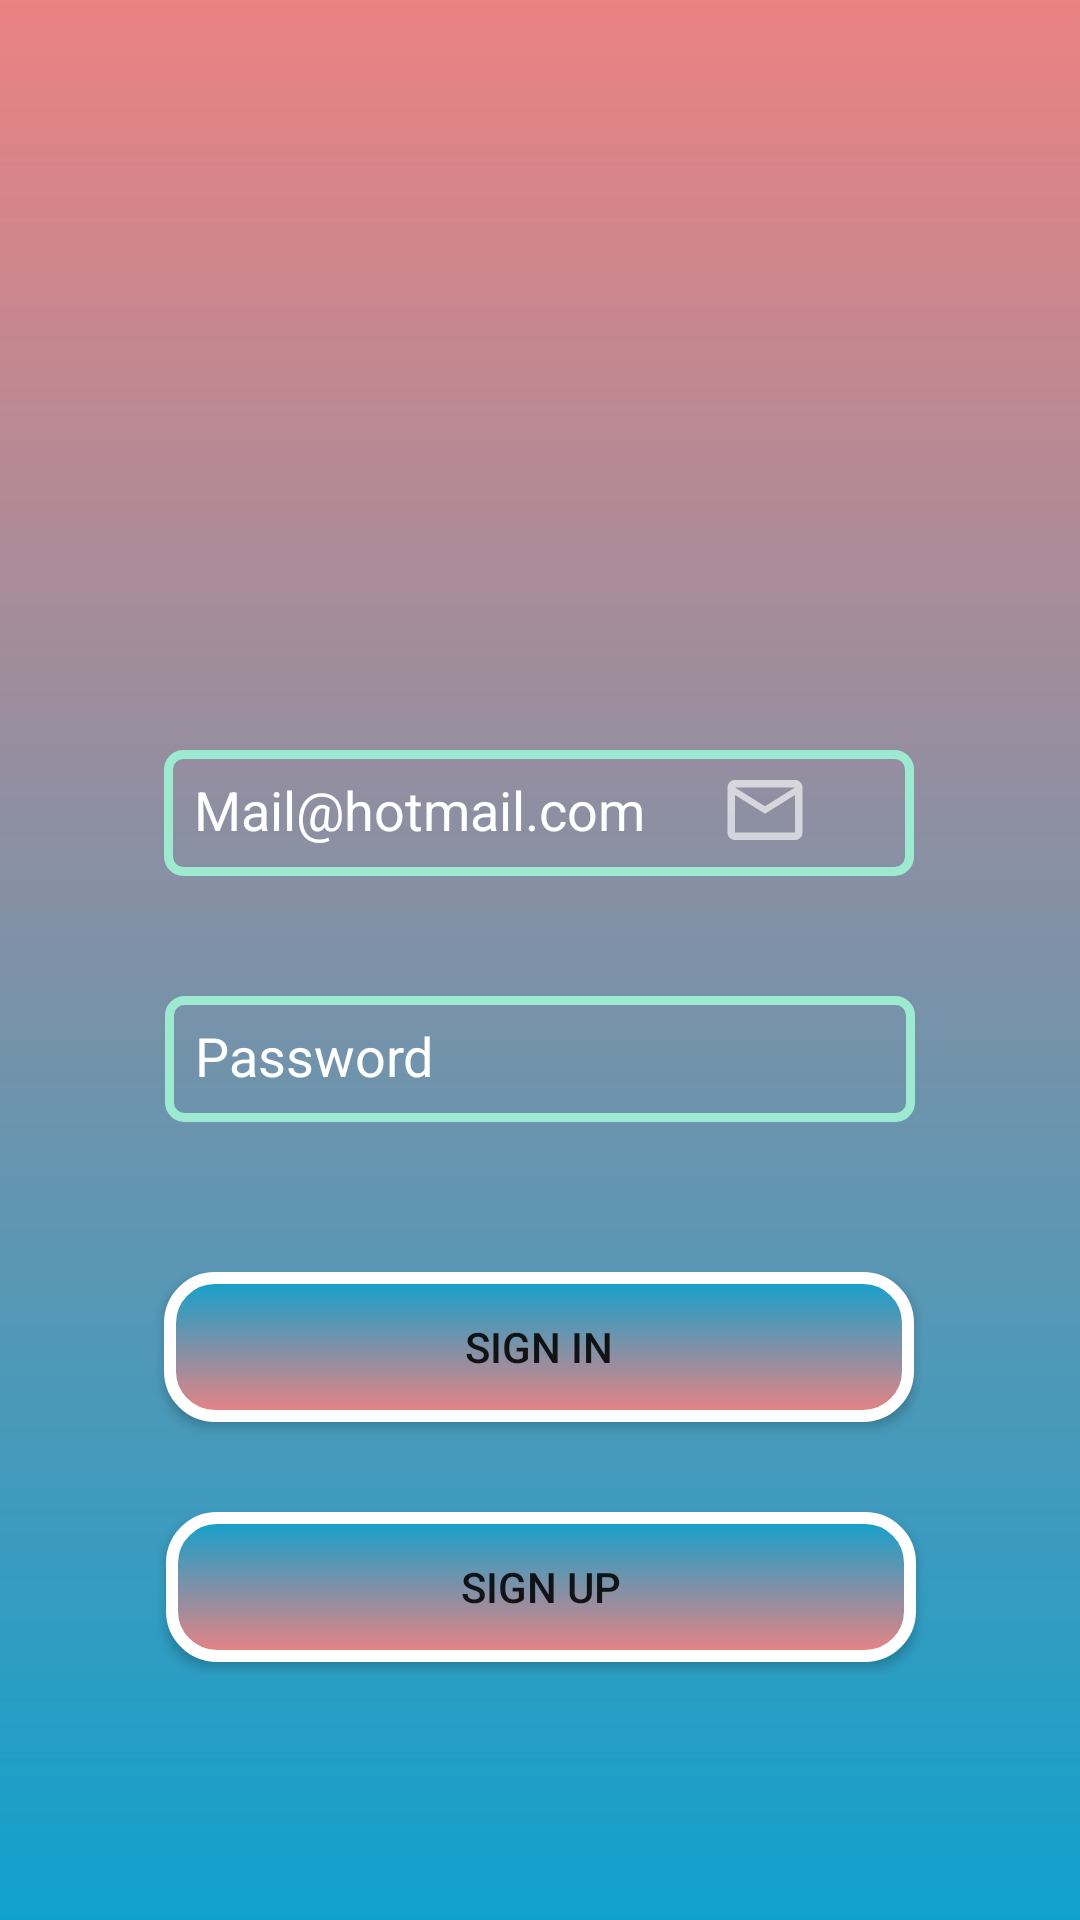

Android layout source for this screen:
<!-- AndroidManifest.xml: application theme Theme.MyBookColletion -->
<!-- res/layout/activity_main.xml -->
<?xml version="1.0" encoding="utf-8"?>
<androidx.constraintlayout.widget.ConstraintLayout xmlns:android="http://schemas.android.com/apk/res/android"
    xmlns:app="http://schemas.android.com/apk/res-auto"
    xmlns:tools="http://schemas.android.com/tools"
    android:layout_width="match_parent"
    android:layout_height="match_parent"
    tools:context=".view.MainActivity"
    android:background="@drawable/back_gray2">

    <ImageView

        android:layout_width="200dp"
        android:layout_height="200dp"
        android:layout_marginTop="20dp"
        android:background="@drawable/main"
        app:layout_constraintBottom_toTopOf="@+id/mailText"
        app:layout_constraintEnd_toEndOf="parent"
        app:layout_constraintHorizontal_bias="0.498"
        app:layout_constraintStart_toStartOf="parent"
        app:layout_constraintTop_toTopOf="parent"
        app:layout_constraintVertical_bias="0.0" />

    <ImageView
        android:layout_width="30dp"
        android:layout_height="30dp"
        android:layout_marginTop="255dp"
        android:layout_marginEnd="90dp"
        android:src="@drawable/mail_asset"
        app:layout_constraintEnd_toEndOf="parent"
        app:layout_constraintTop_toTopOf="parent" />

    <EditText
        android:id="@+id/mailText"
        android:layout_width="250dp"
        android:layout_height="42dp"
        android:layout_marginTop="250dp"
        android:background="@drawable/user_input"
        android:hint="Mail@hotmail.com"
        android:padding="10sp"
        android:textColorHint="@color/white"
        app:layout_constraintEnd_toEndOf="parent"
        app:layout_constraintHorizontal_bias="0.496"
        app:layout_constraintStart_toStartOf="parent"
        app:layout_constraintTop_toTopOf="parent" />

    <EditText
        android:id="@+id/passwordText"
        android:layout_width="250dp"
        android:layout_height="42dp"
        android:layout_marginTop="40dp"
        android:background="@drawable/user_input"
        android:hint="Password"
        android:inputType="numberPassword"
        android:padding="10sp"
        android:textColorHint="@color/white"
        app:layout_constraintEnd_toEndOf="parent"
        app:layout_constraintStart_toStartOf="parent"
        app:layout_constraintTop_toBottomOf="@+id/mailText" />

    <Button
        android:id="@+id/signUpBtn"
        android:layout_width="250dp"
        android:layout_height="50dp"
        android:layout_marginTop="50dp"
        android:layout_marginEnd="3dp"
        android:background="@drawable/buttonmain"
        android:onClick="signIn"
        android:text="Sign In"
        app:layout_constraintEnd_toEndOf="parent"
        app:layout_constraintHorizontal_bias="0.512"
        app:layout_constraintStart_toStartOf="parent"
        app:layout_constraintTop_toBottomOf="@+id/passwordText" />

    <Button
        android:id="@+id/signInBtn"
        android:layout_width="250dp"
        android:layout_height="50dp"
        android:layout_marginTop="30dp"
        android:background="@drawable/buttonmain"
        android:onClick="signUp"
        android:text="Sign Up"
        app:layout_constraintEnd_toEndOf="parent"
        app:layout_constraintHorizontal_bias="0.503"
        app:layout_constraintStart_toStartOf="parent"
        app:layout_constraintTop_toBottomOf="@+id/signUpBtn" />
</androidx.constraintlayout.widget.ConstraintLayout>
<!-- resources referenced by this layout -->
<resources>
  <!-- drawable back_gray2 (drawable) -->
  <?xml version="1.0" encoding="utf-8"?>
  <shape xmlns:android="http://schemas.android.com/apk/res/android" android:shape="rectangle">
  
      <gradient android:type="linear" android:startColor="#EC8282" android:angle="@integer/material_motion_duration_long_2" android:endColor="#0FA1CD"/>
  </shape>
  <!-- drawable buttonmain (drawable) -->
  <?xml version="1.0" encoding="utf-8"?>
  <shape xmlns:android="http://schemas.android.com/apk/res/android" android:shape="rectangle">
  
      <gradient android:startColor="#0FA1CD" android:angle="@integer/material_motion_duration_long_2" android:type="linear" android:endColor="#EC8282"/>
      <corners android:radius="15dp"/>
      <stroke android:width="4dp" android:color="@color/white"/>
  
  </shape>
  <!-- drawable mail_asset (drawable) -->
  <vector android:alpha="0.63" android:height="24dp"
      android:tint="@color/white" android:viewportHeight="24"
      android:viewportWidth="24" android:width="24dp" xmlns:android="http://schemas.android.com/apk/res/android">
      <path android:fillColor="@android:color/white" android:pathData="M20,4L4,4c-1.1,0 -1.99,0.9 -1.99,2L2,18c0,1.1 0.9,2 2,2h16c1.1,0 2,-0.9 2,-2L22,6c0,-1.1 -0.9,-2 -2,-2zM20,18L4,18L4,8l8,5 8,-5v10zM12,11L4,6h16l-8,5z"/>
  </vector>
  <!-- drawable user_input (drawable) -->
  <?xml version="1.0" encoding="utf-8"?>
  <selector xmlns:android="http://schemas.android.com/apk/res/android">
  
  
      <item android:state_enabled="true" android:state_focused="true">
          <shape android:shape="rectangle">
              <solid android:color="#F0DDDD"/>
              <corners android:radius="5sp"/>
              <stroke android:color="#0097A7" android:width="3dp"/>
          </shape>
  
      </item>
      <item android:state_enabled="true">
          <shape android:shape="rectangle">
              <corners android:radius="5sp"/>
              <stroke android:color="#9DEAD1" android:width="3dp"/>
  
  
          </shape>
  
      </item>
  </selector>
  <style name="Theme.MyBookColletion" parent="Theme.AppCompat.DayNight.DarkActionBar">
          
          <item name="colorPrimary">#F84747</item>
          <item name="colorPrimaryVariant">#47CAF1</item>
          <item name="colorOnPrimary">#E31212</item>
          
          <item name="colorSecondary">@color/teal_200</item>
          <item name="colorSecondaryVariant">@color/teal_700</item>
          <item name="colorOnSecondary">#1B0303</item>
          
          <item name="android:statusBarColor" tools:targetApi="l">?attr/colorPrimaryVariant</item>
          
      </style>
  <!-- not gathered from this repository: default colours our renderer supplied (Android Studio template values) -->
  <color name="teal_200">#FF03DAC5</color>
  <color name="teal_700">#FF018786</color>
  <color name="white">#FFFFFFFF</color>
</resources>
